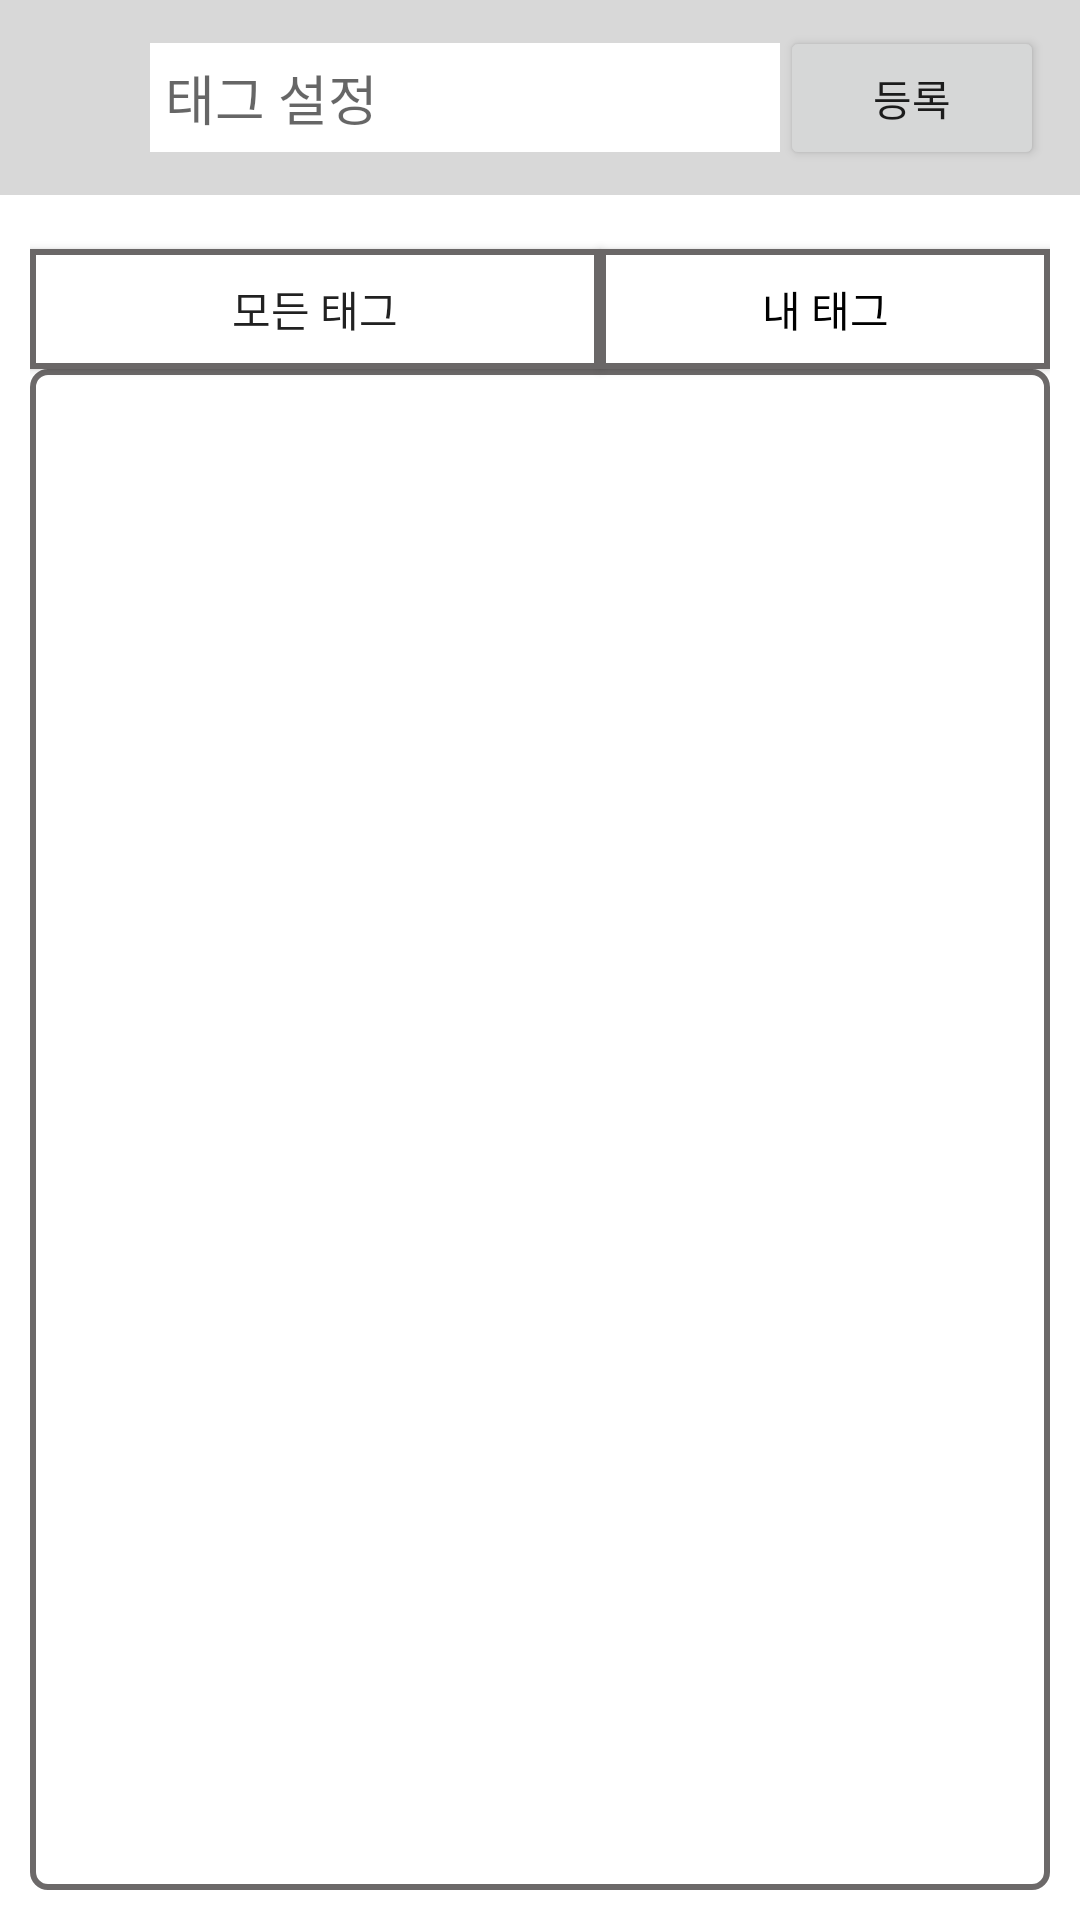

Here is an Android app screen rendered from its layout file. Give the layout XML and the strings, colors and styles it references.
<!-- AndroidManifest.xml: application theme Theme.Push_App -->
<!-- res/layout/fragment_tag.xml -->
<?xml version="1.0" encoding="utf-8"?>
<androidx.constraintlayout.widget.ConstraintLayout xmlns:android="http://schemas.android.com/apk/res/android"
    xmlns:app="http://schemas.android.com/apk/res-auto"
    xmlns:tools="http://schemas.android.com/tools"
    android:layout_width="match_parent"
    android:layout_height="match_parent"
    tools:context=".TagFragment">

    <androidx.constraintlayout.widget.ConstraintLayout
        android:id="@+id/constraintLayout"
        android:layout_width="0dp"
        android:layout_height="65dp"
        android:background="#D8D8D8"
        app:layout_constraintEnd_toEndOf="parent"
        app:layout_constraintStart_toStartOf="parent"
        app:layout_constraintTop_toTopOf="parent">

        <EditText
            android:id="@+id/tagset"
            android:layout_width="wrap_content"
            android:layout_height="wrap_content"
            android:layout_marginStart="50dp"
            android:layout_marginLeft="50dp"
            android:background="#FFFFFF"
            android:ems="10"
            android:hint="태그 설정"
            android:inputType="textPersonName"
            android:padding="5dp"
            android:textColor="#000000"
            app:layout_constraintBottom_toBottomOf="parent"
            app:layout_constraintStart_toStartOf="parent"
            app:layout_constraintTop_toTopOf="parent" />

        <Button
            android:id="@+id/button"
            android:layout_width="wrap_content"
            android:layout_height="wrap_content"
            android:layout_marginEnd="50dp"
            android:layout_marginRight="50dp"
            android:text="등록"
            app:layout_constraintBottom_toBottomOf="parent"
            app:layout_constraintEnd_toEndOf="parent"
            app:layout_constraintHorizontal_bias="0.0"
            app:layout_constraintStart_toEndOf="@+id/tagset"
            app:layout_constraintTop_toTopOf="parent" />
    </androidx.constraintlayout.widget.ConstraintLayout>

    <androidx.constraintlayout.widget.ConstraintLayout
        android:id="@+id/constraintLayout2"
        android:layout_width="0dp"
        android:layout_height="0dp"
        android:padding="10dp"
        app:layout_constraintBottom_toBottomOf="parent"
        app:layout_constraintEnd_toEndOf="parent"
        app:layout_constraintStart_toStartOf="parent"
        app:layout_constraintTop_toBottomOf="@+id/constraintLayout">



        <androidx.appcompat.widget.AppCompatButton
            android:id="@+id/button2"
            android:layout_width="190dp"
            android:layout_height="40dp"
            android:layout_marginTop="8dp"
            android:background="@drawable/button_before"
            android:text="모든 태그"
            app:layout_constraintStart_toStartOf="parent"
            app:layout_constraintTop_toTopOf="parent" />

        <androidx.appcompat.widget.AppCompatButton
            android:id="@+id/button3"
            android:layout_width="0dp"
            android:layout_height="40dp"
            android:layout_marginTop="8dp"
            android:background="@drawable/button_before"
            android:text="내 태그"
            android:textColor="#000000"
            app:layout_constraintEnd_toEndOf="parent"
            app:layout_constraintHorizontal_bias="0.5"
            app:layout_constraintStart_toEndOf="@+id/button2"
            app:layout_constraintTop_toTopOf="parent" />

        <androidx.recyclerview.widget.RecyclerView
            android:id="@+id/recyclerView222"
            android:layout_width="match_parent"
            android:layout_height="0dp"
            android:background="@drawable/view"
            app:layout_constraintBottom_toBottomOf="parent"
            app:layout_constraintEnd_toEndOf="parent"
            app:layout_constraintHorizontal_bias="0.526"
            app:layout_constraintStart_toStartOf="parent"
            app:layout_constraintTop_toBottomOf="@+id/button2"
            app:layout_constraintVertical_bias="0.47000003" />
        <TextView
            android:id="@+id/textView4"
            android:layout_width="wrap_content"
            android:layout_height="wrap_content"
            android:text="내 태그가 없습니다."
            android:textColor="#000000"
            android:textSize="20sp"
            app:layout_constraintBottom_toBottomOf="parent"
            app:layout_constraintEnd_toEndOf="parent"
            app:layout_constraintStart_toStartOf="parent"
            android:visibility="gone"
            app:layout_constraintTop_toTopOf="parent" />

    </androidx.constraintlayout.widget.ConstraintLayout>

</androidx.constraintlayout.widget.ConstraintLayout>
<!-- resources referenced by this layout -->
<resources>
  <!-- drawable button_before (drawable) -->
  <?xml version="1.0" encoding="utf-8"?>
  <shape xmlns:android="http://schemas.android.com/apk/res/android">
      <solid android:color="#FFFFFF" /> //배경색
  
      <stroke
          android:width="2dp"
          android:color="#6A6767" /> //선색
  
  </shape>
  <!-- drawable view (drawable) -->
  <?xml version="1.0" encoding="utf-8"?>
  <shape xmlns:android="http://schemas.android.com/apk/res/android">
      <solid android:color="#FFFFFF" /> //배경색
  
      <stroke
          android:width="2dp"
          android:color="#6C6969" /> //선색
      <corners
          android:topLeftRadius="5dp"
          android:topRightRadius="5dp"
          android:bottomLeftRadius="5dp"
          android:bottomRightRadius="5dp"  />
  
  </shape>
  <style name="Theme.Push_App" parent="Theme.MaterialComponents.DayNight.NoActionBar">
          
          <item name="colorPrimary">@color/purple_500</item>
          <item name="colorPrimaryVariant">@color/purple_700</item>
          <item name="colorOnPrimary">@color/white</item>
          
          <item name="colorSecondary">@color/teal_200</item>
          <item name="colorSecondaryVariant">@color/teal_700</item>
          <item name="colorOnSecondary">@color/black</item>
          
          <item name="android:statusBarColor" tools:targetApi="l">?attr/colorPrimaryVariant</item>
          
      </style>
  <color name="purple_500">#FF036B9A</color>
  <color name="purple_700">#FF036B9A</color>
  <color name="white">#FFFFFFFF</color>
  <color name="teal_200">#FF03DAC5</color>
  <color name="teal_700">#FF018786</color>
  <color name="black">#FF000000</color>
</resources>
